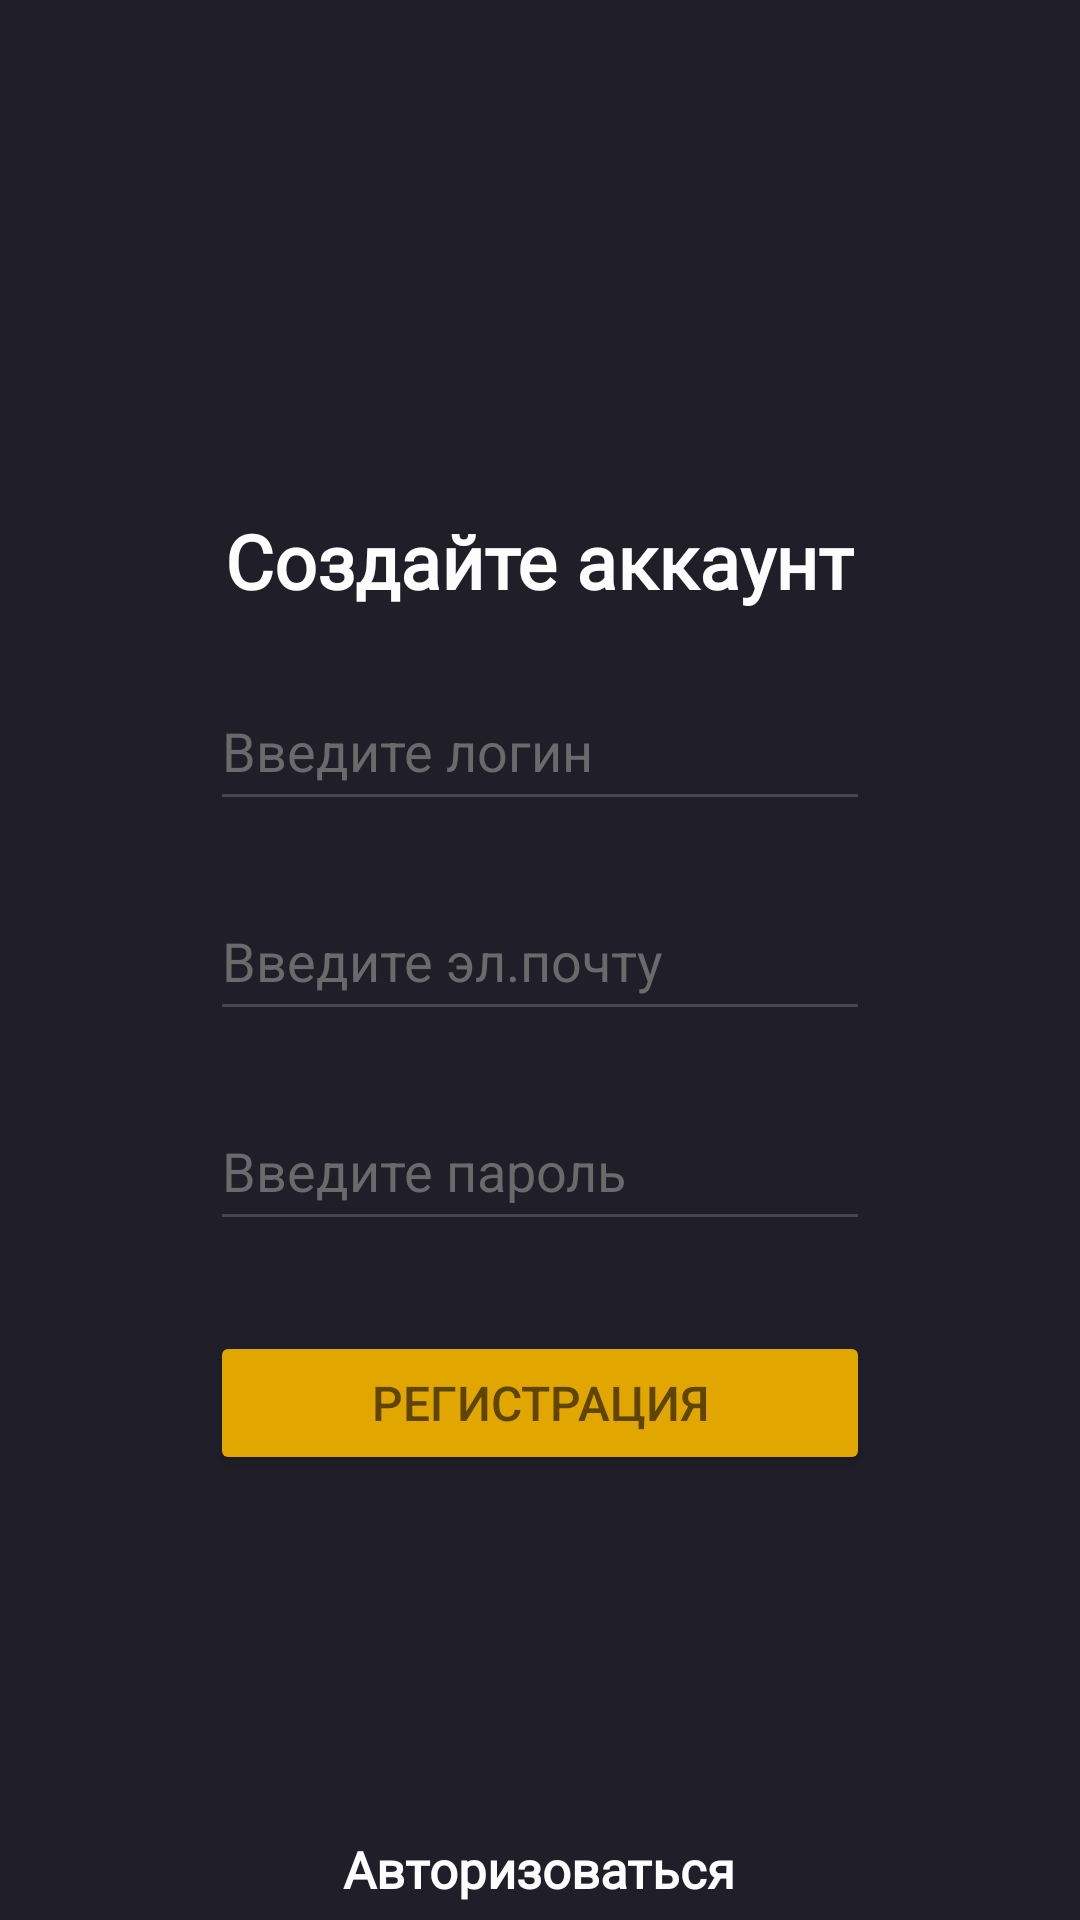

Produce the Android XML layout that renders to this screen, including the resource entries it uses.
<!-- AndroidManifest.xml: application theme Theme.App_register -->
<!-- res/layout/activity_main.xml -->
<?xml version="1.0" encoding="utf-8"?>
<LinearLayout xmlns:android="http://schemas.android.com/apk/res/android"
    xmlns:app="http://schemas.android.com/apk/res-auto"
    xmlns:tools="http://schemas.android.com/tools"
    android:id="@+id/main"
    android:layout_width="match_parent"
    android:layout_height="match_parent"
    android:orientation="vertical"
    android:background="#201E28"
    tools:context=".MainActivity">

    <TextView
        android:layout_width="wrap_content"
        android:layout_height="wrap_content"
        android:layout_gravity="center"
        android:layout_marginTop="170dp"
        android:fontFamily="@font/inter_bold"
        android:textColor="#fdfdfd"
        android:textSize="25sp"
        android:textStyle="bold"
        android:text="Создайте аккаунт"
 />

    <EditText
        android:id="@+id/user_login"
        android:layout_width="220dp"
        android:layout_height="50dp"
        android:ems="10"
        android:inputType="text"
        android:textColor="#fdfdfd"
        android:textColorHint="#6a6a6a"
        android:layout_gravity="center"
        android:layout_marginTop="20dp"
        android:hint="Введите логин" />

    <EditText
        android:id="@+id/user_email"
        android:layout_width="220dp"
        android:layout_height="50dp"
        android:ems="10"
        android:inputType="textEmailAddress"
        android:textColor="#fdfdfd"
        android:textColorHint="#6a6a6a"
        android:layout_gravity="center"
        android:layout_marginTop="20dp"
        android:hint="Введите эл.почту" />

    <EditText
        android:id="@+id/user_psw"
        android:layout_width="220dp"
        android:layout_height="50dp"
        android:ems="10"
        android:inputType="textPassword"
        android:textColor="#fdfdfd"
        android:textColorHint="#6a6a6a"
        android:layout_gravity="center"
        android:layout_marginTop="20dp"
        android:hint="Введите пароль" />

    <Button
        android:id="@+id/btn_reg"
        android:layout_width="220dp"
        android:textSize="16sp"
        android:textColor="#5e4602"
        android:layout_height="wrap_content"
        android:layout_gravity="center"
        android:layout_marginTop="30dp"
        android:backgroundTint="#e2a600"
        android:text="Регистрация" />

    <TextView
        android:id="@+id/link_auth"
        android:layout_width="wrap_content"
        android:layout_height="wrap_content"
        android:layout_gravity="center"
        android:layout_marginTop="120dp"
        android:fontFamily="@font/inter"
        android:text="Авторизоваться"
        android:textColor="#fdfdfd"
        android:textSize="17sp"
        android:textStyle="bold" />

</LinearLayout>
<!-- resources referenced by this layout -->
<resources>
  <style name="Theme.App_register" parent="Base.Theme.App_register" />
  <style name="Base.Theme.App_register" parent="Theme.Material3.DayNight.NoActionBar">
          
          
      </style>
</resources>
